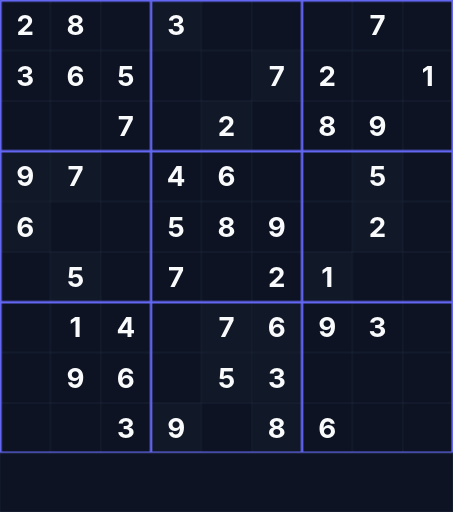
t = 0.00 s
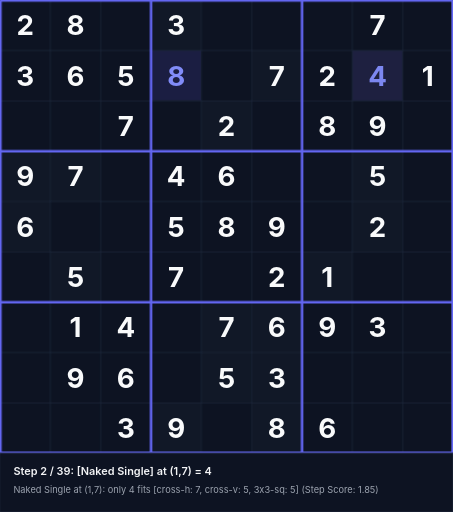
t = 1.58 s
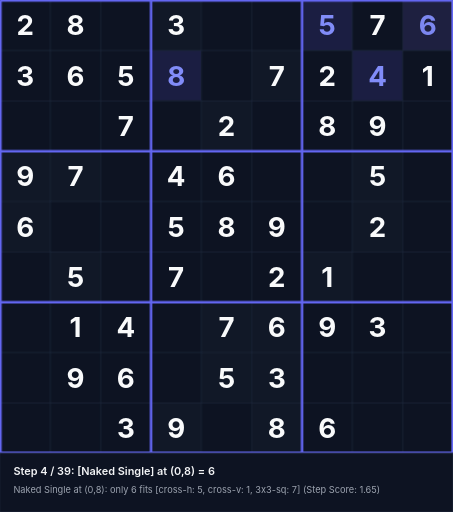
t = 3.39 s
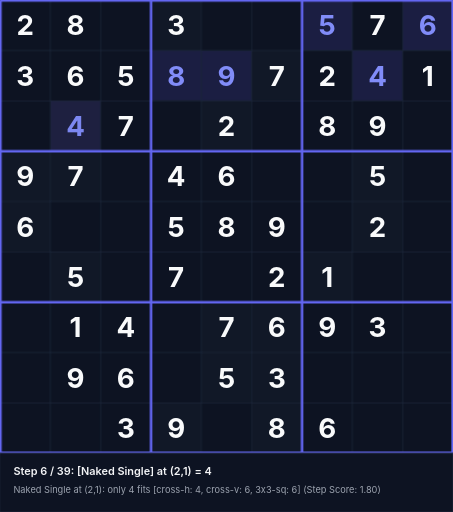
t = 5.18 s
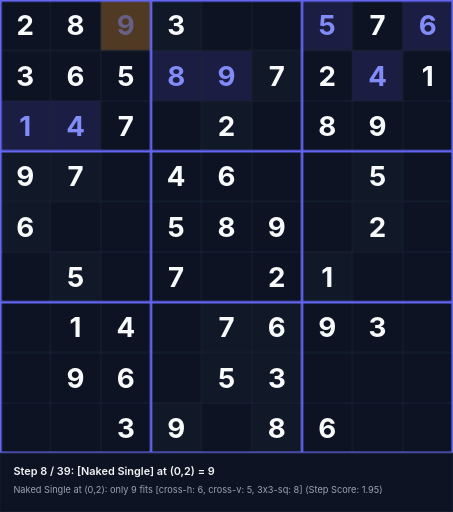
t = 6.55 s
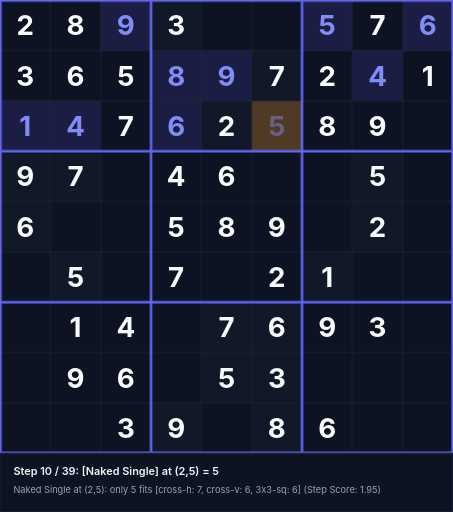
t = 8.35 s

The animated SVG that drew these frames (rendered in a browser with its animation timeline set to each time). Animation: 117 CSS @keyframes rules; frames cover the first 8.35 s, repeats indefinitely.

<svg xmlns="http://www.w3.org/2000/svg" viewBox="0 0 540 610" width="540" height="610">
<style>
  .text-given { font-family: 'Inter', system-ui, sans-serif; font-weight: 700; font-size: 33px; text-anchor: middle; dominant-baseline: central; fill: #f9fafb; }
  .text-step { font-family: 'Inter', system-ui, sans-serif; font-weight: 700; font-size: 33px; text-anchor: middle; dominant-baseline: central; fill: #818cf8; }
  .status-text { font-family: 'Inter', system-ui, sans-serif; font-weight: 600; font-size: 13px; fill: #f3f4f6; }
  .sub-status { font-family: 'Inter', system-ui, sans-serif; font-weight: 400; font-size: 11px; fill: #9ca3af; }
@keyframes anim-step-0 {
  0%, 0.00% { opacity: 0; }
  2.56%, 100% { opacity: 1; }
}
@keyframes anim-bg-0 {
  0%, 0.00% { fill: #0d1322; }
  0.10% { fill: rgba(245, 158, 11, 0.45); }
  2.56%, 100% { fill: rgba(99, 102, 241, 0.2); }
}
@keyframes anim-status-0 {
  0%, 0.00% { opacity: 0; }
  0.05%, 2.56% { opacity: 1; }
  2.61%, 100% { opacity: 0; }
}
.step-val-0 { animation: anim-step-0 35.1s infinite; }
.step-bg-0 { animation: anim-bg-0 35.1s infinite; }
.step-status-0 { animation: anim-status-0 35.1s infinite; }
@keyframes anim-step-1 {
  0%, 2.56% { opacity: 0; }
  5.13%, 100% { opacity: 1; }
}
@keyframes anim-bg-1 {
  0%, 2.56% { fill: #0d1322; }
  2.66% { fill: rgba(245, 158, 11, 0.45); }
  5.13%, 100% { fill: rgba(99, 102, 241, 0.2); }
}
@keyframes anim-status-1 {
  0%, 2.56% { opacity: 0; }
  2.61%, 5.13% { opacity: 1; }
  5.18%, 100% { opacity: 0; }
}
.step-val-1 { animation: anim-step-1 35.1s infinite; }
.step-bg-1 { animation: anim-bg-1 35.1s infinite; }
.step-status-1 { animation: anim-status-1 35.1s infinite; }
@keyframes anim-step-2 {
  0%, 5.13% { opacity: 0; }
  7.69%, 100% { opacity: 1; }
}
@keyframes anim-bg-2 {
  0%, 5.13% { fill: #0d1322; }
  5.23% { fill: rgba(245, 158, 11, 0.45); }
  7.69%, 100% { fill: rgba(99, 102, 241, 0.2); }
}
@keyframes anim-status-2 {
  0%, 5.13% { opacity: 0; }
  5.18%, 7.69% { opacity: 1; }
  7.74%, 100% { opacity: 0; }
}
.step-val-2 { animation: anim-step-2 35.1s infinite; }
.step-bg-2 { animation: anim-bg-2 35.1s infinite; }
.step-status-2 { animation: anim-status-2 35.1s infinite; }
@keyframes anim-step-3 {
  0%, 7.69% { opacity: 0; }
  10.26%, 100% { opacity: 1; }
}
@keyframes anim-bg-3 {
  0%, 7.69% { fill: #0d1322; }
  7.79% { fill: rgba(245, 158, 11, 0.45); }
  10.26%, 100% { fill: rgba(99, 102, 241, 0.2); }
}
@keyframes anim-status-3 {
  0%, 7.69% { opacity: 0; }
  7.74%, 10.26% { opacity: 1; }
  10.31%, 100% { opacity: 0; }
}
.step-val-3 { animation: anim-step-3 35.1s infinite; }
.step-bg-3 { animation: anim-bg-3 35.1s infinite; }
.step-status-3 { animation: anim-status-3 35.1s infinite; }
@keyframes anim-step-4 {
  0%, 10.26% { opacity: 0; }
  12.82%, 100% { opacity: 1; }
}
@keyframes anim-bg-4 {
  0%, 10.26% { fill: #0d1322; }
  10.36% { fill: rgba(245, 158, 11, 0.45); }
  12.82%, 100% { fill: rgba(99, 102, 241, 0.2); }
}
@keyframes anim-status-4 {
  0%, 10.26% { opacity: 0; }
  10.31%, 12.82% { opacity: 1; }
  12.87%, 100% { opacity: 0; }
}
.step-val-4 { animation: anim-step-4 35.1s infinite; }
.step-bg-4 { animation: anim-bg-4 35.1s infinite; }
.step-status-4 { animation: anim-status-4 35.1s infinite; }
@keyframes anim-step-5 {
  0%, 12.82% { opacity: 0; }
  15.38%, 100% { opacity: 1; }
}
@keyframes anim-bg-5 {
  0%, 12.82% { fill: #0d1322; }
  12.92% { fill: rgba(245, 158, 11, 0.45); }
  15.38%, 100% { fill: rgba(99, 102, 241, 0.2); }
}
@keyframes anim-status-5 {
  0%, 12.82% { opacity: 0; }
  12.87%, 15.38% { opacity: 1; }
  15.43%, 100% { opacity: 0; }
}
.step-val-5 { animation: anim-step-5 35.1s infinite; }
.step-bg-5 { animation: anim-bg-5 35.1s infinite; }
.step-status-5 { animation: anim-status-5 35.1s infinite; }
@keyframes anim-step-6 {
  0%, 15.38% { opacity: 0; }
  17.95%, 100% { opacity: 1; }
}
@keyframes anim-bg-6 {
  0%, 15.38% { fill: #0d1322; }
  15.48% { fill: rgba(245, 158, 11, 0.45); }
  17.95%, 100% { fill: rgba(99, 102, 241, 0.2); }
}
@keyframes anim-status-6 {
  0%, 15.38% { opacity: 0; }
  15.43%, 17.95% { opacity: 1; }
  18.00%, 100% { opacity: 0; }
}
.step-val-6 { animation: anim-step-6 35.1s infinite; }
.step-bg-6 { animation: anim-bg-6 35.1s infinite; }
.step-status-6 { animation: anim-status-6 35.1s infinite; }
@keyframes anim-step-7 {
  0%, 17.95% { opacity: 0; }
  20.51%, 100% { opacity: 1; }
}
@keyframes anim-bg-7 {
  0%, 17.95% { fill: #0d1322; }
  18.05% { fill: rgba(245, 158, 11, 0.45); }
  20.51%, 100% { fill: rgba(99, 102, 241, 0.2); }
}
@keyframes anim-status-7 {
  0%, 17.95% { opacity: 0; }
  18.00%, 20.51% { opacity: 1; }
  20.56%, 100% { opacity: 0; }
}
.step-val-7 { animation: anim-step-7 35.1s infinite; }
.step-bg-7 { animation: anim-bg-7 35.1s infinite; }
.step-status-7 { animation: anim-status-7 35.1s infinite; }
@keyframes anim-step-8 {
  0%, 20.51% { opacity: 0; }
  23.08%, 100% { opacity: 1; }
}
@keyframes anim-bg-8 {
  0%, 20.51% { fill: #0d1322; }
  20.61% { fill: rgba(245, 158, 11, 0.45); }
  23.08%, 100% { fill: rgba(99, 102, 241, 0.2); }
}
@keyframes anim-status-8 {
  0%, 20.51% { opacity: 0; }
  20.56%, 23.08% { opacity: 1; }
  23.13%, 100% { opacity: 0; }
}
.step-val-8 { animation: anim-step-8 35.1s infinite; }
.step-bg-8 { animation: anim-bg-8 35.1s infinite; }
.step-status-8 { animation: anim-status-8 35.1s infinite; }
@keyframes anim-step-9 {
  0%, 23.08% { opacity: 0; }
  25.64%, 100% { opacity: 1; }
}
@keyframes anim-bg-9 {
  0%, 23.08% { fill: #0d1322; }
  23.18% { fill: rgba(245, 158, 11, 0.45); }
  25.64%, 100% { fill: rgba(99, 102, 241, 0.2); }
}
@keyframes anim-status-9 {
  0%, 23.08% { opacity: 0; }
  23.13%, 25.64% { opacity: 1; }
  25.69%, 100% { opacity: 0; }
}
.step-val-9 { animation: anim-step-9 35.1s infinite; }
.step-bg-9 { animation: anim-bg-9 35.1s infinite; }
.step-status-9 { animation: anim-status-9 35.1s infinite; }
@keyframes anim-step-10 {
  0%, 25.64% { opacity: 0; }
  28.21%, 100% { opacity: 1; }
}
@keyframes anim-bg-10 {
  0%, 25.64% { fill: #0d1322; }
  25.74% { fill: rgba(245, 158, 11, 0.45); }
  28.21%, 100% { fill: rgba(99, 102, 241, 0.2); }
}
@keyframes anim-status-10 {
  0%, 25.64% { opacity: 0; }
  25.69%, 28.21% { opacity: 1; }
  28.26%, 100% { opacity: 0; }
}
.step-val-10 { animation: anim-step-10 35.1s infinite; }
.step-bg-10 { animation: anim-bg-10 35.1s infinite; }
.step-status-10 { animation: anim-status-10 35.1s infinite; }
@keyframes anim-step-11 {
  0%, 28.21% { opacity: 0; }
  30.77%, 100% { opacity: 1; }
}
@keyframes anim-bg-11 {
  0%, 28.21% { fill: #0d1322; }
  28.31% { fill: rgba(245, 158, 11, 0.45); }
  30.77%, 100% { fill: rgba(99, 102, 241, 0.2); }
}
@keyframes anim-status-11 {
  0%, 28.21% { opacity: 0; }
  28.26%, 30.77% { opacity: 1; }
  30.82%, 100% { opacity: 0; }
}
.step-val-11 { animation: anim-step-11 35.1s infinite; }
.step-bg-11 { animation: anim-bg-11 35.1s infinite; }
.step-status-11 { animation: anim-status-11 35.1s infinite; }
@keyframes anim-step-12 {
  0%, 30.77% { opacity: 0; }
  33.33%, 100% { opacity: 1; }
}
@keyframes anim-bg-12 {
  0%, 30.77% { fill: #0d1322; }
  30.87% { fill: rgba(245, 158, 11, 0.45); }
  33.33%, 100% { fill: rgba(99, 102, 241, 0.2); }
}
@keyframes anim-status-12 {
  0%, 30.77% { opacity: 0; }
  30.82%, 33.33% { opacity: 1; }
  33.38%, 100% { opacity: 0; }
}
.step-val-12 { animation: anim-step-12 35.1s infinite; }
.step-bg-12 { animation: anim-bg-12 35.1s infinite; }
.step-status-12 { animation: anim-status-12 35.1s infinite; }
@keyframes anim-step-13 {
  0%, 33.33% { opacity: 0; }
  35.90%, 100% { opacity: 1; }
}
@keyframes anim-bg-13 {
  0%, 33.33% { fill: #0d1322; }
  33.43% { fill: rgba(245, 158, 11, 0.45); }
  35.90%, 100% { fill: rgba(99, 102, 241, 0.2); }
}
@keyframes anim-status-13 {
  0%, 33.33% { opacity: 0; }
  33.38%, 35.90% { opacity: 1; }
  35.95%, 100% { opacity: 0; }
}
.step-val-13 { animation: anim-step-13 35.1s infinite; }
.step-bg-13 { animation: anim-bg-13 35.1s infinite; }
.step-status-13 { animation: anim-status-13 35.1s infinite; }
@keyframes anim-step-14 {
  0%, 35.90% { opacity: 0; }
  38.46%, 100% { opacity: 1; }
}
@keyframes anim-bg-14 {
  0%, 35.90% { fill: #0d1322; }
  36.00% { fill: rgba(245, 158, 11, 0.45); }
  38.46%, 100% { fill: rgba(99, 102, 241, 0.2); }
}
@keyframes anim-status-14 {
  0%, 35.90% { opacity: 0; }
  35.95%, 38.46% { opacity: 1; }
  38.51%, 100% { opacity: 0; }
}
.step-val-14 { animation: anim-step-14 35.1s infinite; }
.step-bg-14 { animation: anim-bg-14 35.1s infinite; }
.step-status-14 { animation: anim-status-14 35.1s infinite; }
@keyframes anim-step-15 {
  0%, 38.46% { opacity: 0; }
  41.03%, 100% { opacity: 1; }
}
@keyframes anim-bg-15 {
  0%, 38.46% { fill: #0d1322; }
  38.56% { fill: rgba(245, 158, 11, 0.45); }
  41.03%, 100% { fill: rgba(99, 102, 241, 0.2); }
}
@keyframes anim-status-15 {
  0%, 38.46% { opacity: 0; }
  38.51%, 41.03% { opacity: 1; }
  41.08%, 100% { opacity: 0; }
}
.step-val-15 { animation: anim-step-15 35.1s infinite; }
.step-bg-15 { animation: anim-bg-15 35.1s infinite; }
.step-status-15 { animation: anim-status-15 35.1s infinite; }
@keyframes anim-step-16 {
  0%, 41.03% { opacity: 0; }
  43.59%, 100% { opacity: 1; }
}
@keyframes anim-bg-16 {
  0%, 41.03% { fill: #0d1322; }
  41.13% { fill: rgba(245, 158, 11, 0.45); }
  43.59%, 100% { fill: rgba(99, 102, 241, 0.2); }
}
@keyframes anim-status-16 {
  0%, 41.03% { opacity: 0; }
  41.08%, 43.59% { opacity: 1; }
  43.64%, 100% { opacity: 0; }
}
.step-val-16 { animation: anim-step-16 35.1s infinite; }
.step-bg-16 { animation: anim-bg-16 35.1s infinite; }
.step-status-16 { animation: anim-status-16 35.1s infinite; }
@keyframes anim-step-17 {
  0%, 43.59% { opacity: 0; }
  46.15%, 100% { opacity: 1; }
}
@keyframes anim-bg-17 {
  0%, 43.59% { fill: #0d1322; }
  43.69% { fill: rgba(245, 158, 11, 0.45); }
  46.15%, 100% { fill: rgba(99, 102, 241, 0.2); }
}
@keyframes anim-status-17 {
  0%, 43.59% { opacity: 0; }
  43.64%, 46.15% { opacity: 1; }
  46.20%, 100% { opacity: 0; }
}
.step-val-17 { animation: anim-step-17 35.1s infinite; }
.step-bg-17 { animation: anim-bg-17 35.1s infinite; }
.step-status-17 { animation: anim-status-17 35.1s infinite; }
@keyframes anim-step-18 {
  0%, 46.15% { opacity: 0; }
  48.72%, 100% { opacity: 1; }
}
@keyframes anim-bg-18 {
  0%, 46.15% { fill: #0d1322; }
  46.25% { fill: rgba(245, 158, 11, 0.45); }
  48.72%, 100% { fill: rgba(99, 102, 241, 0.2); }
}
@keyframes anim-status-18 {
  0%, 46.15% { opacity: 0; }
  46.20%, 48.72% { opacity: 1; }
  48.77%, 100% { opacity: 0; }
}
.step-val-18 { animation: anim-step-18 35.1s infinite; }
.step-bg-18 { animation: anim-bg-18 35.1s infinite; }
.step-status-18 { animation: anim-status-18 35.1s infinite; }
@keyframes anim-step-19 {
  0%, 48.72% { opacity: 0; }
  51.28%, 100% { opacity: 1; }
}
@keyframes anim-bg-19 {
  0%, 48.72% { fill: #0d1322; }
  48.82% { fill: rgba(245, 158, 11, 0.45); }
  51.28%, 100% { fill: rgba(99, 102, 241, 0.2); }
}
@keyframes anim-status-19 {
  0%, 48.72% { opacity: 0; }
  48.77%, 51.28% { opacity: 1; }
  51.33%, 100% { opacity: 0; }
}
.step-val-19 { animation: anim-step-19 35.1s infinite; }
.step-bg-19 { animation: anim-bg-19 35.1s infinite; }
.step-status-19 { animation: anim-status-19 35.1s infinite; }
@keyframes anim-step-20 {
  0%, 51.28% { opacity: 0; }
  53.85%, 100% { opacity: 1; }
}
@keyframes anim-bg-20 {
  0%, 51.28% { fill: #0d1322; }
  51.38% { fill: rgba(245, 158, 11, 0.45); }
  53.85%, 100% { fill: rgba(99, 102, 241, 0.2); }
}
@keyframes anim-status-20 {
  0%, 51.28% { opacity: 0; }
  51.33%, 53.85% { opacity: 1; }
  53.90%, 100% { opacity: 0; }
}
.step-val-20 { animation: anim-step-20 35.1s infinite; }
.step-bg-20 { animation: anim-bg-20 35.1s infinite; }
.step-status-20 { animation: anim-status-20 35.1s infinite; }
@keyframes anim-step-21 {
  0%, 53.85% { opacity: 0; }
  56.41%, 100% { opacity: 1; }
}
@keyframes anim-bg-21 {
  0%, 53.85% { fill: #0d1322; }
  53.95% { fill: rgba(245, 158, 11, 0.45); }
  56.41%, 100% { fill: rgba(99, 102, 241, 0.2); }
}
@keyframes anim-status-21 {
  0%, 53.85% { opacity: 0; }
  53.90%, 56.41% { opacity: 1; }
  56.46%, 100% { opacity: 0; }
}
.step-val-21 { animation: anim-step-21 35.1s infinite; }
.step-bg-21 { animation: anim-bg-21 35.1s infinite; }
.step-status-21 { animation: anim-status-21 35.1s infinite; }
@keyframes anim-step-22 {
  0%, 56.41% { opacity: 0; }
  58.97%, 100% { opacity: 1; }
}
@keyframes anim-bg-22 {
  0%, 56.41% { fill: #0d1322; }
  56.51% { fill: rgba(245, 158, 11, 0.45); }
  58.97%, 100% { fill: rgba(99, 102, 241, 0.2); }
}
@keyframes anim-status-22 {
  0%, 56.41% { opacity: 0; }
  56.46%, 58.97% { opacity: 1; }
  59.02%, 100% { opacity: 0; }
}
.step-val-22 { animation: anim-step-22 35.1s infinite; }
.step-bg-22 { animation: anim-bg-22 35.1s infinite; }
.step-status-22 { animation: anim-status-22 35.1s infinite; }
@keyframes anim-step-23 {
  0%, 58.97% { opacity: 0; }
  61.54%, 100% { opacity: 1; }
}
@keyframes anim-bg-23 {
  0%, 58.97% { fill: #0d1322; }
  59.07% { fill: rgba(245, 158, 11, 0.45); }
  61.54%, 100% { fill: rgba(99, 102, 241, 0.2); }
}
@keyframes anim-status-23 {
  0%, 58.97% { opacity: 0; }
  59.02%, 61.54% { opacity: 1; }
  61.59%, 100% { opacity: 0; }
}
.step-val-23 { animation: anim-step-23 35.1s infinite; }
.step-bg-23 { animation: anim-bg-23 35.1s infinite; }
.step-status-23 { animation: anim-status-23 35.1s infinite; }
@keyframes anim-step-24 {
  0%, 61.54% { opacity: 0; }
  64.10%, 100% { opacity: 1; }
}
@keyframes anim-bg-24 {
  0%, 61.54% { fill: #0d1322; }
  61.64% { fill: rgba(245, 158, 11, 0.45); }
  64.10%, 100% { fill: rgba(99, 102, 241, 0.2); }
}
@keyframes anim-status-24 {
  0%, 61.54% { opacity: 0; }
  61.59%, 64.10% { opacity: 1; }
  64.15%, 100% { opacity: 0; }
}
.step-val-24 { animation: anim-step-24 35.1s infinite; }
.step-bg-24 { animation: anim-bg-24 35.1s infinite; }
.step-status-24 { animation: anim-status-24 35.1s infinite; }
@keyframes anim-step-25 {
  0%, 64.10% { opacity: 0; }
  66.67%, 100% { opacity: 1; }
}
@keyframes anim-bg-25 {
  0%, 64.10% { fill: #0d1322; }
  64.20% { fill: rgba(245, 158, 11, 0.45); }
  66.67%, 100% { fill: rgba(99, 102, 241, 0.2); }
}
@keyframes anim-status-25 {
  0%, 64.10% { opacity: 0; }
  64.15%, 66.67% { opacity: 1; }
  66.72%, 100% { opacity: 0; }
}
.step-val-25 { animation: anim-step-25 35.1s infinite; }
.step-bg-25 { animation: anim-bg-25 35.1s infinite; }
.step-status-25 { animation: anim-status-25 35.1s infinite; }
@keyframes anim-step-26 {
  0%, 66.67% { opacity: 0; }
  69.23%, 100% { opacity: 1; }
}
@keyframes anim-bg-26 {
  0%, 66.67% { fill: #0d1322; }
  66.77% { fill: rgba(245, 158, 11, 0.45); }
  69.23%, 100% { fill: rgba(99, 102, 241, 0.2); }
}
@keyframes anim-status-26 {
  0%, 66.67% { opacity: 0; }
  66.72%, 69.23% { opacity: 1; }
  69.28%, 100% { opacity: 0; }
}
.step-val-26 { animation: anim-step-26 35.1s infinite; }
.step-bg-26 { animation: anim-bg-26 35.1s infinite; }
.step-status-26 { animation: anim-status-26 35.1s infinite; }
@keyframes anim-step-27 {
  0%, 69.23% { opacity: 0; }
  71.79%, 100% { opacity: 1; }
}
@keyframes anim-bg-27 {
  0%, 69.23% { fill: #0d1322; }
  69.33% { fill: rgba(245, 158, 11, 0.45); }
  71.79%, 100% { fill: rgba(99, 102, 241, 0.2); }
}
@keyframes anim-status-27 {
  0%, 69.23% { opacity: 0; }
  69.28%, 71.79% { opacity: 1; }
  71.84%, 100% { opacity: 0; }
}
.step-val-27 { animation: anim-step-27 35.1s infinite; }
.step-bg-27 { animation: anim-bg-27 35.1s infinite; }
.step-status-27 { animation: anim-status-27 35.1s infinite; }
@keyframes anim-step-28 {
  0%, 71.79% { opacity: 0; }
  74.36%, 100% { opacity: 1; }
}
@keyframes anim-bg-28 {
  0%, 71.79% { fill: #0d1322; }
  71.89% { fill: rgba(245, 158, 11, 0.45); }
  74.36%, 100% { fill: rgba(99, 102, 241, 0.2); }
}
@keyframes anim-status-28 {
  0%, 71.79% { opacity: 0; }
  71.84%, 74.36% { opacity: 1; }
  74.41%, 100% { opacity: 0; }
}
.step-val-28 { animation: anim-step-28 35.1s infinite; }
.step-bg-28 { animation: anim-bg-28 35.1s infinite; }
.step-status-28 { animation: anim-status-28 35.1s infinite; }
@keyframes anim-step-29 {
  0%, 74.36% { opacity: 0; }
  76.92%, 100% { opacity: 1; }
}
@keyframes anim-bg-29 {
  0%, 74.36% { fill: #0d1322; }
  74.46% { fill: rgba(245, 158, 11, 0.45); }
  76.92%, 100% { fill: rgba(99, 102, 241, 0.2); }
}
@keyframes anim-status-29 {
  0%, 74.36% { opacity: 0; }
  74.41%, 76.92% { opacity: 1; }
  76.97%, 100% { opacity: 0; }
}
.step-val-29 { animation: anim-step-29 35.1s infinite; }
.step-bg-29 { animation: anim-bg-29 35.1s infinite; }
.step-status-29 { animation: anim-status-29 35.1s infinite; }
@keyframes anim-step-30 {
  0%, 76.92% { opacity: 0; }
  79.49%, 100% { opacity: 1; }
}
@keyframes anim-bg-30 {
  0%, 76.92% { fill: #0d1322; }
  77.02% { fill: rgba(245, 158, 11, 0.45); }
  79.49%, 100% { fill: rgba(99, 102, 241, 0.2); }
}
@keyframes anim-status-30 {
  0%, 76.92% { opacity: 0; }
  76.97%, 79.49% { opacity: 1; }
  79.54%, 100% { opacity: 0; }
}
.step-val-30 { animation: anim-step-30 35.1s infinite; }
.step-bg-30 { animation: anim-bg-30 35.1s infinite; }
.step-status-30 { animation: anim-status-30 35.1s infinite; }
@keyframes anim-step-31 {
  0%, 79.49% { opacity: 0; }
  82.05%, 100% { opacity: 1; }
}
@keyframes anim-bg-31 {
  0%, 79.49% { fill: #0d1322; }
  79.59% { fill: rgba(245, 158, 11, 0.45); }
  82.05%, 100% { fill: rgba(99, 102, 241, 0.2); }
}
@keyframes anim-status-31 {
  0%, 79.49% { opacity: 0; }
  79.54%, 82.05% { opacity: 1; }
  82.10%, 100% { opacity: 0; }
}
.step-val-31 { animation: anim-step-31 35.1s infinite; }
.step-bg-31 { animation: anim-bg-31 35.1s infinite; }
.step-status-31 { animation: anim-status-31 35.1s infinite; }
@keyframes anim-step-32 {
  0%, 82.05% { opacity: 0; }
  84.62%, 100% { opacity: 1; }
}
@keyframes anim-bg-32 {
  0%, 82.05% { fill: #0d1322; }
  82.15% { fill: rgba(245, 158, 11, 0.45); }
  84.62%, 100% { fill: rgba(99, 102, 241, 0.2); }
}
@keyframes anim-status-32 {
  0%, 82.05% { opacity: 0; }
  82.10%, 84.62% { opacity: 1; }
  84.67%, 100% { opacity: 0; }
}
.step-val-32 { animation: anim-step-32 35.1s infinite; }
.step-bg-32 { animation: anim-bg-32 35.1s infinite; }
.step-status-32 { animation: anim-status-32 35.1s infinite; }
@keyframes anim-step-33 {
  0%, 84.62% { opacity: 0; }
  87.18%, 100% { opacity: 1; }
}
@keyframes anim-bg-33 {
  0%, 84.62% { fill: #0d1322; }
  84.72% { fill: rgba(245, 158, 11, 0.45); }
  87.18%, 100% { fill: rgba(99, 102, 241, 0.2); }
}
@keyframes anim-status-33 {
  0%, 84.62% { opacity: 0; }
  84.67%, 87.18% { opacity: 1; }
  87.23%, 100% { opacity: 0; }
}
.step-val-33 { animation: anim-step-33 35.1s infinite; }
.step-bg-33 { animation: anim-bg-33 35.1s infinite; }
.step-status-33 { animation: anim-status-33 35.1s infinite; }
@keyframes anim-step-34 {
  0%, 87.18% { opacity: 0; }
  89.74%, 100% { opacity: 1; }
}
@keyframes anim-bg-34 {
  0%, 87.18% { fill: #0d1322; }
  87.28% { fill: rgba(245, 158, 11, 0.45); }
  89.74%, 100% { fill: rgba(99, 102, 241, 0.2); }
}
@keyframes anim-status-34 {
  0%, 87.18% { opacity: 0; }
  87.23%, 89.74% { opacity: 1; }
  89.79%, 100% { opacity: 0; }
}
.step-val-34 { animation: anim-step-34 35.1s infinite; }
.step-bg-34 { animation: anim-bg-34 35.1s infinite; }
.step-status-34 { animation: anim-status-34 35.1s infinite; }
@keyframes anim-step-35 {
  0%, 89.74% { opacity: 0; }
  92.31%, 100% { opacity: 1; }
}
@keyframes anim-bg-35 {
  0%, 89.74% { fill: #0d1322; }
  89.84% { fill: rgba(245, 158, 11, 0.45); }
  92.31%, 100% { fill: rgba(99, 102, 241, 0.2); }
}
@keyframes anim-status-35 {
  0%, 89.74% { opacity: 0; }
  89.79%, 92.31% { opacity: 1; }
  92.36%, 100% { opacity: 0; }
}
.step-val-35 { animation: anim-step-35 35.1s infinite; }
.step-bg-35 { animation: anim-bg-35 35.1s infinite; }
.step-status-35 { animation: anim-status-35 35.1s infinite; }
@keyframes anim-step-36 {
  0%, 92.31% { opacity: 0; }
  94.87%, 100% { opacity: 1; }
}
@keyframes anim-bg-36 {
  0%, 92.31% { fill: #0d1322; }
  92.41% { fill: rgba(245, 158, 11, 0.45); }
  94.87%, 100% { fill: rgba(99, 102, 241, 0.2); }
}
@keyframes anim-status-36 {
  0%, 92.31% { opacity: 0; }
  92.36%, 94.87% { opacity: 1; }
  94.92%, 100% { opacity: 0; }
}
.step-val-36 { animation: anim-step-36 35.1s infinite; }
.step-bg-36 { animation: anim-bg-36 35.1s infinite; }
.step-status-36 { animation: anim-status-36 35.1s infinite; }
@keyframes anim-step-37 {
  0%, 94.87% { opacity: 0; }
  97.44%, 100% { opacity: 1; }
}
@keyframes anim-bg-37 {
  0%, 94.87% { fill: #0d1322; }
  94.97% { fill: rgba(245, 158, 11, 0.45); }
  97.44%, 100% { fill: rgba(99, 102, 241, 0.2); }
}
@keyframes anim-status-37 {
  0%, 94.87% { opacity: 0; }
  94.92%, 97.44% { opacity: 1; }
  97.49%, 100% { opacity: 0; }
}
.step-val-37 { animation: anim-step-37 35.1s infinite; }
.step-bg-37 { animation: anim-bg-37 35.1s infinite; }
.step-status-37 { animation: anim-status-37 35.1s infinite; }
@keyframes anim-step-38 {
  0%, 97.44% { opacity: 0; }
  100.00%, 100% { opacity: 1; }
}
@keyframes anim-bg-38 {
  0%, 97.44% { fill: #0d1322; }
  97.54% { fill: rgba(245, 158, 11, 0.45); }
  100.00%, 100% { fill: rgba(99, 102, 241, 0.2); }
}
@keyframes anim-status-38 {
  0%, 97.44% { opacity: 0; }
  97.49%, 100.00% { opacity: 1; }
  100.05%, 100% { opacity: 0; }
}
.step-val-38 { animation: anim-step-38 35.1s infinite; }
.step-bg-38 { animation: anim-bg-38 35.1s infinite; }
.step-status-38 { animation: anim-status-38 35.1s infinite; }
</style>
<rect width="540" height="610" fill="#090d16"/>
<rect x="0" y="0" width="60" height="60" fill="#0d1322"/>
<text x="30" y="30" class="text-given">2</text>
<rect x="60" y="0" width="60" height="60" fill="#0d1322"/>
<text x="90" y="30" class="text-given">8</text>
<rect x="180" y="0" width="60" height="60" fill="#111827"/>
<text x="210" y="30" class="text-given">3</text>
<rect x="420" y="0" width="60" height="60" fill="#0d1322"/>
<text x="450" y="30" class="text-given">7</text>
<rect x="0" y="60" width="60" height="60" fill="#0d1322"/>
<text x="30" y="90" class="text-given">3</text>
<rect x="60" y="60" width="60" height="60" fill="#0d1322"/>
<text x="90" y="90" class="text-given">6</text>
<rect x="120" y="60" width="60" height="60" fill="#0d1322"/>
<text x="150" y="90" class="text-given">5</text>
<rect x="300" y="60" width="60" height="60" fill="#111827"/>
<text x="330" y="90" class="text-given">7</text>
<rect x="360" y="60" width="60" height="60" fill="#0d1322"/>
<text x="390" y="90" class="text-given">2</text>
<rect x="480" y="60" width="60" height="60" fill="#0d1322"/>
<text x="510" y="90" class="text-given">1</text>
<rect x="120" y="120" width="60" height="60" fill="#0d1322"/>
<text x="150" y="150" class="text-given">7</text>
<rect x="240" y="120" width="60" height="60" fill="#111827"/>
<text x="270" y="150" class="text-given">2</text>
<rect x="360" y="120" width="60" height="60" fill="#0d1322"/>
<text x="390" y="150" class="text-given">8</text>
<rect x="420" y="120" width="60" height="60" fill="#0d1322"/>
<text x="450" y="150" class="text-given">9</text>
<rect x="0" y="180" width="60" height="60" fill="#111827"/>
<text x="30" y="210" class="text-given">9</text>
<rect x="60" y="180" width="60" height="60" fill="#111827"/>
<text x="90" y="210" class="text-given">7</text>
<rect x="180" y="180" width="60" height="60" fill="#0d1322"/>
<text x="210" y="210" class="text-given">4</text>
<rect x="240" y="180" width="60" height="60" fill="#0d1322"/>
<text x="270" y="210" class="text-given">6</text>
<rect x="420" y="180" width="60" height="60" fill="#111827"/>
<text x="450" y="210" class="text-given">5</text>
<rect x="0" y="240" width="60" height="60" fill="#111827"/>
<text x="30" y="270" class="text-given">6</text>
<rect x="180" y="240" width="60" height="60" fill="#0d1322"/>
<text x="210" y="270" class="text-given">5</text>
<rect x="240" y="240" width="60" height="60" fill="#0d1322"/>
<text x="270" y="270" class="text-given">8</text>
<rect x="300" y="240" width="60" height="60" fill="#0d1322"/>
<text x="330" y="270" class="text-given">9</text>
<rect x="420" y="240" width="60" height="60" fill="#111827"/>
<text x="450" y="270" class="text-given">2</text>
<rect x="60" y="300" width="60" height="60" fill="#111827"/>
<text x="90" y="330" class="text-given">5</text>
<rect x="180" y="300" width="60" height="60" fill="#0d1322"/>
<text x="210" y="330" class="text-given">7</text>
<rect x="300" y="300" width="60" height="60" fill="#0d1322"/>
<text x="330" y="330" class="text-given">2</text>
<rect x="360" y="300" width="60" height="60" fill="#111827"/>
<text x="390" y="330" class="text-given">1</text>
<rect x="60" y="360" width="60" height="60" fill="#0d1322"/>
<text x="90" y="390" class="text-given">1</text>
<rect x="120" y="360" width="60" height="60" fill="#0d1322"/>
<text x="150" y="390" class="text-given">4</text>
<rect x="240" y="360" width="60" height="60" fill="#111827"/>
<text x="270" y="390" class="text-given">7</text>
<rect x="300" y="360" width="60" height="60" fill="#111827"/>
<text x="330" y="390" class="text-given">6</text>
<rect x="360" y="360" width="60" height="60" fill="#0d1322"/>
<text x="390" y="390" class="text-given">9</text>
<rect x="420" y="360" width="60" height="60" fill="#0d1322"/>
<text x="450" y="390" class="text-given">3</text>
<rect x="60" y="420" width="60" height="60" fill="#0d1322"/>
<text x="90" y="450" class="text-given">9</text>
<rect x="120" y="420" width="60" height="60" fill="#0d1322"/>
<text x="150" y="450" class="text-given">6</text>
<rect x="240" y="420" width="60" height="60" fill="#111827"/>
<text x="270" y="450" class="text-given">5</text>
<rect x="300" y="420" width="60" height="60" fill="#111827"/>
<text x="330" y="450" class="text-given">3</text>
<rect x="120" y="480" width="60" height="60" fill="#0d1322"/>
<text x="150" y="510" class="text-given">3</text>
<rect x="180" y="480" width="60" height="60" fill="#111827"/>
<text x="210" y="510" class="text-given">9</text>
<rect x="300" y="480" width="60" height="60" fill="#111827"/>
<text x="330" y="510" class="text-given">8</text>
<rect x="360" y="480" width="60" height="60" fill="#0d1322"/>
<text x="390" y="510" class="text-given">6</text>
<rect x="180" y="60" width="60" height="60" class="step-bg-0"/>
<text x="210" y="90" class="text-step step-val-0">8</text>
<rect x="420" y="60" width="60" height="60" class="step-bg-1"/>
<text x="450" y="90" class="text-step step-val-1">4</text>
<rect x="360" y="0" width="60" height="60" class="step-bg-2"/>
<text x="390" y="30" class="text-step step-val-2">5</text>
<rect x="480" y="0" width="60" height="60" class="step-bg-3"/>
<text x="510" y="30" class="text-step step-val-3">6</text>
<rect x="240" y="60" width="60" height="60" class="step-bg-4"/>
<text x="270" y="90" class="text-step step-val-4">9</text>
<rect x="60" y="120" width="60" height="60" class="step-bg-5"/>
<text x="90" y="150" class="text-step step-val-5">4</text>
<rect x="0" y="120" width="60" height="60" class="step-bg-6"/>
<text x="30" y="150" class="text-step step-val-6">1</text>
<rect x="120" y="0" width="60" height="60" class="step-bg-7"/>
<text x="150" y="30" class="text-step step-val-7">9</text>
<rect x="180" y="120" width="60" height="60" class="step-bg-8"/>
<text x="210" y="150" class="text-step step-val-8">6</text>
<rect x="300" y="120" width="60" height="60" class="step-bg-9"/>
<text x="330" y="150" class="text-step step-val-9">5</text>
<rect x="480" y="120" width="60" height="60" class="step-bg-10"/>
<text x="510" y="150" class="text-step step-val-10">3</text>
<rect x="300" y="180" width="60" height="60" class="step-bg-11"/>
<text x="330" y="210" class="text-step step-val-11">1</text>
<rect x="300" y="0" width="60" height="60" class="step-bg-12"/>
<text x="330" y="30" class="text-step step-val-12">4</text>
<rect x="240" y="0" width="60" height="60" class="step-bg-13"/>
<text x="270" y="30" class="text-step step-val-13">1</text>
<rect x="360" y="180" width="60" height="60" class="step-bg-14"/>
<text x="390" y="210" class="text-step step-val-14">3</text>
<rect x="480" y="180" width="60" height="60" class="step-bg-15"/>
<text x="510" y="210" class="text-step step-val-15">8</text>
<rect x="120" y="180" width="60" height="60" class="step-bg-16"/>
<text x="150" y="210" class="text-step step-val-16">2</text>
<rect x="60" y="240" width="60" height="60" class="step-bg-17"/>
<text x="90" y="270" class="text-step step-val-17">3</text>
<rect x="120" y="240" width="60" height="60" class="step-bg-18"/>
<text x="150" y="270" class="text-step step-val-18">1</text>
<rect x="120" y="300" width="60" height="60" class="step-bg-19"/>
<text x="150" y="330" class="text-step step-val-19">8</text>
<rect x="0" y="300" width="60" height="60" class="step-bg-20"/>
<text x="30" y="330" class="text-step step-val-20">4</text>
<rect x="240" y="300" width="60" height="60" class="step-bg-21"/>
<text x="270" y="330" class="text-step step-val-21">3</text>
<rect x="420" y="300" width="60" height="60" class="step-bg-22"/>
<text x="450" y="330" class="text-step step-val-22">6</text>
<rect x="480" y="300" width="60" height="60" class="step-bg-23"/>
<text x="510" y="330" class="text-step step-val-23">9</text>
<rect x="180" y="360" width="60" height="60" class="step-bg-24"/>
<text x="210" y="390" class="text-step step-val-24">2</text>
<rect x="480" y="360" width="60" height="60" class="step-bg-25"/>
<text x="510" y="390" class="text-step step-val-25">5</text>
<rect x="0" y="360" width="60" height="60" class="step-bg-26"/>
<text x="30" y="390" class="text-step step-val-26">8</text>
<rect x="0" y="420" width="60" height="60" class="step-bg-27"/>
<text x="30" y="450" class="text-step step-val-27">7</text>
<rect x="180" y="420" width="60" height="60" class="step-bg-28"/>
<text x="210" y="450" class="text-step step-val-28">1</text>
<rect x="360" y="420" width="60" height="60" class="step-bg-29"/>
<text x="390" y="450" class="text-step step-val-29">4</text>
<rect x="360" y="240" width="60" height="60" class="step-bg-30"/>
<text x="390" y="270" class="text-step step-val-30">7</text>
<rect x="480" y="240" width="60" height="60" class="step-bg-31"/>
<text x="510" y="270" class="text-step step-val-31">4</text>
<rect x="420" y="420" width="60" height="60" class="step-bg-32"/>
<text x="450" y="450" class="text-step step-val-32">8</text>
<rect x="480" y="420" width="60" height="60" class="step-bg-33"/>
<text x="510" y="450" class="text-step step-val-33">2</text>
<rect x="0" y="480" width="60" height="60" class="step-bg-34"/>
<text x="30" y="510" class="text-step step-val-34">5</text>
<rect x="60" y="480" width="60" height="60" class="step-bg-35"/>
<text x="90" y="510" class="text-step step-val-35">2</text>
<rect x="240" y="480" width="60" height="60" class="step-bg-36"/>
<text x="270" y="510" class="text-step step-val-36">4</text>
<rect x="420" y="480" width="60" height="60" class="step-bg-37"/>
<text x="450" y="510" class="text-step step-val-37">1</text>
<rect x="480" y="480" width="60" height="60" class="step-bg-38"/>
<text x="510" y="510" class="text-step step-val-38">7</text>
<line x1="60" y1="0" x2="60" y2="540" stroke="#1f293d" stroke-width="1"/>
<line x1="0" y1="60" x2="540" y2="60" stroke="#1f293d" stroke-width="1"/>
<line x1="120" y1="0" x2="120" y2="540" stroke="#1f293d" stroke-width="1"/>
<line x1="0" y1="120" x2="540" y2="120" stroke="#1f293d" stroke-width="1"/>
<line x1="240" y1="0" x2="240" y2="540" stroke="#1f293d" stroke-width="1"/>
<line x1="0" y1="240" x2="540" y2="240" stroke="#1f293d" stroke-width="1"/>
<line x1="300" y1="0" x2="300" y2="540" stroke="#1f293d" stroke-width="1"/>
<line x1="0" y1="300" x2="540" y2="300" stroke="#1f293d" stroke-width="1"/>
<line x1="420" y1="0" x2="420" y2="540" stroke="#1f293d" stroke-width="1"/>
<line x1="0" y1="420" x2="540" y2="420" stroke="#1f293d" stroke-width="1"/>
<line x1="480" y1="0" x2="480" y2="540" stroke="#1f293d" stroke-width="1"/>
<line x1="0" y1="480" x2="540" y2="480" stroke="#1f293d" stroke-width="1"/>
<line x1="0" y1="0" x2="0" y2="540" stroke="#6366f1" stroke-width="4"/>
<line x1="0" y1="0" x2="540" y2="0" stroke="#6366f1" stroke-width="4"/>
<line x1="180" y1="0" x2="180" y2="540" stroke="#6366f1" stroke-width="3"/>
<line x1="0" y1="180" x2="540" y2="180" stroke="#6366f1" stroke-width="3"/>
<line x1="360" y1="0" x2="360" y2="540" stroke="#6366f1" stroke-width="3"/>
<line x1="0" y1="360" x2="540" y2="360" stroke="#6366f1" stroke-width="3"/>
<line x1="540" y1="0" x2="540" y2="540" stroke="#6366f1" stroke-width="4"/>
<line x1="0" y1="540" x2="540" y2="540" stroke="#6366f1" stroke-width="4"/>
<rect x="0" y="540" width="540" height="70" fill="#0d1322" stroke="#1f293d" stroke-width="1"/>
<g class="step-status-0">
  <text x="16" y="566" class="status-text">Step 1 / 39: [Naked Single] at (1,3) = 8</text>
  <text x="16" y="588" class="sub-status">Naked Single at (1,3): only 8 fits [cross-h: 6, cross-v: 5, 3x3-sq: 3] (Step Score: 1.70)</text>
</g>
<g class="step-status-1">
  <text x="16" y="566" class="status-text">Step 2 / 39: [Naked Single] at (1,7) = 4</text>
  <text x="16" y="588" class="sub-status">Naked Single at (1,7): only 4 fits [cross-h: 7, cross-v: 5, 3x3-sq: 5] (Step Score: 1.85)</text>
</g>
<g class="step-status-2">
  <text x="16" y="566" class="status-text">Step 3 / 39: [Naked Single] at (0,6) = 5</text>
  <text x="16" y="588" class="sub-status">Naked Single at (0,6): only 5 fits [cross-h: 4, cross-v: 5, 3x3-sq: 6] (Step Score: 1.75)</text>
</g>
<g class="step-status-3">
  <text x="16" y="566" class="status-text">Step 4 / 39: [Naked Single] at (0,8) = 6</text>
  <text x="16" y="588" class="sub-status">Naked Single at (0,8): only 6 fits [cross-h: 5, cross-v: 1, 3x3-sq: 7] (Step Score: 1.65)</text>
</g>
<g class="step-status-4">
  <text x="16" y="566" class="status-text">Step 5 / 39: [Naked Single] at (1,4) = 9</text>
  <text x="16" y="588" class="sub-status">Naked Single at (1,4): only 9 fits [cross-h: 8, cross-v: 5, 3x3-sq: 4] (Step Score: 1.85)</text>
</g>
<g class="step-status-5">
  <text x="16" y="566" class="status-text">Step 6 / 39: [Naked Single] at (2,1) = 4</text>
  <text x="16" y="588" class="sub-status">Naked Single at (2,1): only 4 fits [cross-h: 4, cross-v: 6, 3x3-sq: 6] (Step Score: 1.80)</text>
</g>
<g class="step-status-6">
  <text x="16" y="566" class="status-text">Step 7 / 39: [Naked Single] at (2,0) = 1</text>
  <text x="16" y="588" class="sub-status">Naked Single at (2,0): only 1 fits [cross-h: 5, cross-v: 4, 3x3-sq: 7] (Step Score: 1.80)</text>
</g>
<g class="step-status-7">
  <text x="16" y="566" class="status-text">Step 8 / 39: [Naked Single] at (0,2) = 9</text>
  <text x="16" y="588" class="sub-status">Naked Single at (0,2): only 9 fits [cross-h: 6, cross-v: 5, 3x3-sq: 8] (Step Score: 1.95)</text>
</g>
<g class="step-status-8">
  <text x="16" y="566" class="status-text">Step 9 / 39: [Naked Single] at (2,3) = 6</text>
  <text x="16" y="588" class="sub-status">Naked Single at (2,3): only 6 fits [cross-h: 6, cross-v: 6, 3x3-sq: 5] (Step Score: 1.85)</text>
</g>
<g class="step-status-9">
  <text x="16" y="566" class="status-text">Step 10 / 39: [Naked Single] at (2,5) = 5</text>
  <text x="16" y="588" class="sub-status">Naked Single at (2,5): only 5 fits [cross-h: 7, cross-v: 6, 3x3-sq: 6] (Step Score: 1.95)</text>
</g>
<g class="step-status-10">
  <text x="16" y="566" class="status-text">Step 11 / 39: [Naked Single] at (2,8) = 3</text>
  <text x="16" y="588" class="sub-status">Naked Single at (2,8): only 3 fits [cross-h: 8, cross-v: 2, 3x3-sq: 8] (Step Score: 1.90)</text>
</g>
<g class="step-status-11">
  <text x="16" y="566" class="status-text">Step 12 / 39: [Naked Single] at (3,5) = 1</text>
  <text x="16" y="588" class="sub-status">Naked Single at (3,5): only 1 fits [cross-h: 5, cross-v: 7, 3x3-sq: 7] (Step Score: 1.95)</text>
</g>
<g class="step-status-12">
  <text x="16" y="566" class="status-text">Step 13 / 39: [Naked Single] at (0,5) = 4</text>
  <text x="16" y="588" class="sub-status">Naked Single at (0,5): only 4 fits [cross-h: 7, cross-v: 8, 3x3-sq: 7] (Step Score: 2.10)</text>
</g>
<g class="step-status-13">
  <text x="16" y="566" class="status-text">Step 14 / 39: [Naked Single] at (0,4) = 1</text>
  <text x="16" y="588" class="sub-status">Naked Single at (0,4): only 1 fits [cross-h: 8, cross-v: 6, 3x3-sq: 8] (Step Score: 2.10)</text>
</g>
<g class="step-status-14">
  <text x="16" y="566" class="status-text">Step 15 / 39: [Naked Single] at (3,6) = 3</text>
  <text x="16" y="588" class="sub-status">Naked Single at (3,6): only 3 fits [cross-h: 6, cross-v: 6, 3x3-sq: 3] (Step Score: 1.75)</text>
</g>
<g class="step-status-15">
  <text x="16" y="566" class="status-text">Step 16 / 39: [Naked Single] at (3,8) = 8</text>
  <text x="16" y="588" class="sub-status">Naked Single at (3,8): only 8 fits [cross-h: 7, cross-v: 3, 3x3-sq: 4] (Step Score: 1.70)</text>
</g>
<g class="step-status-16">
  <text x="16" y="566" class="status-text">Step 17 / 39: [Naked Single] at (3,2) = 2</text>
  <text x="16" y="588" class="sub-status">Naked Single at (3,2): only 2 fits [cross-h: 8, cross-v: 6, 3x3-sq: 4] (Step Score: 1.90)</text>
</g>
<g class="step-status-17">
  <text x="16" y="566" class="status-text">Step 18 / 39: [Naked Single] at (4,1) = 3</text>
  <text x="16" y="588" class="sub-status">Naked Single at (4,1): only 3 fits [cross-h: 5, cross-v: 7, 3x3-sq: 5] (Step Score: 1.85)</text>
</g>
<g class="step-status-18">
  <text x="16" y="566" class="status-text">Step 19 / 39: [Naked Single] at (4,2) = 1</text>
  <text x="16" y="588" class="sub-status">Naked Single at (4,2): only 1 fits [cross-h: 6, cross-v: 7, 3x3-sq: 6] (Step Score: 1.95)</text>
</g>
<g class="step-status-19">
  <text x="16" y="566" class="status-text">Step 20 / 39: [Naked Single] at (5,2) = 8</text>
  <text x="16" y="588" class="sub-status">Naked Single at (5,2): only 8 fits [cross-h: 4, cross-v: 8, 3x3-sq: 7] (Step Score: 1.95)</text>
</g>
<g class="step-status-20">
  <text x="16" y="566" class="status-text">Step 21 / 39: [Naked Single] at (5,0) = 4</text>
  <text x="16" y="588" class="sub-status">Naked Single at (5,0): only 4 fits [cross-h: 5, cross-v: 5, 3x3-sq: 8] (Step Score: 1.90)</text>
</g>
<g class="step-status-21">
  <text x="16" y="566" class="status-text">Step 22 / 39: [Naked Single] at (5,4) = 3</text>
  <text x="16" y="588" class="sub-status">Naked Single at (5,4): only 3 fits [cross-h: 6, cross-v: 7, 3x3-sq: 8] (Step Score: 2.05)</text>
</g>
<g class="step-status-22">
  <text x="16" y="566" class="status-text">Step 23 / 39: [Naked Single] at (5,7) = 6</text>
  <text x="16" y="588" class="sub-status">Naked Single at (5,7): only 6 fits [cross-h: 7, cross-v: 6, 3x3-sq: 5] (Step Score: 1.90)</text>
</g>
<g class="step-status-23">
  <text x="16" y="566" class="status-text">Step 24 / 39: [Naked Single] at (5,8) = 9</text>
  <text x="16" y="588" class="sub-status">Naked Single at (5,8): only 9 fits [cross-h: 8, cross-v: 4, 3x3-sq: 6] (Step Score: 1.90)</text>
</g>
<g class="step-status-24">
  <text x="16" y="566" class="status-text">Step 25 / 39: [Naked Single] at (6,3) = 2</text>
  <text x="16" y="588" class="sub-status">Naked Single at (6,3): only 2 fits [cross-h: 6, cross-v: 7, 3x3-sq: 6] (Step Score: 1.95)</text>
</g>
<g class="step-status-25">
  <text x="16" y="566" class="status-text">Step 26 / 39: [Naked Single] at (6,8) = 5</text>
  <text x="16" y="588" class="sub-status">Naked Single at (6,8): only 5 fits [cross-h: 7, cross-v: 5, 3x3-sq: 3] (Step Score: 1.75)</text>
</g>
<g class="step-status-26">
  <text x="16" y="566" class="status-text">Step 27 / 39: [Naked Single] at (6,0) = 8</text>
  <text x="16" y="588" class="sub-status">Naked Single at (6,0): only 8 fits [cross-h: 8, cross-v: 6, 3x3-sq: 5] (Step Score: 1.95)</text>
</g>
<g class="step-status-27">
  <text x="16" y="566" class="status-text">Step 28 / 39: [Naked Single] at (7,0) = 7</text>
  <text x="16" y="588" class="sub-status">Naked Single at (7,0): only 7 fits [cross-h: 4, cross-v: 7, 3x3-sq: 6] (Step Score: 1.85)</text>
</g>
<g class="step-status-28">
  <text x="16" y="566" class="status-text">Step 29 / 39: [Naked Single] at (7,3) = 1</text>
  <text x="16" y="588" class="sub-status">Naked Single at (7,3): only 1 fits [cross-h: 5, cross-v: 8, 3x3-sq: 7] (Step Score: 2.00)</text>
</g>
<g class="step-status-29">
  <text x="16" y="566" class="status-text">Step 30 / 39: [Naked Single] at (7,6) = 4</text>
  <text x="16" y="588" class="sub-status">Naked Single at (7,6): only 4 fits [cross-h: 6, cross-v: 7, 3x3-sq: 4] (Step Score: 1.85)</text>
</g>
<g class="step-status-30">
  <text x="16" y="566" class="status-text">Step 31 / 39: [Naked Single] at (4,6) = 7</text>
  <text x="16" y="588" class="sub-status">Naked Single at (4,6): only 7 fits [cross-h: 7, cross-v: 8, 3x3-sq: 7] (Step Score: 2.10)</text>
</g>
<g class="step-status-31">
  <text x="16" y="566" class="status-text">Step 32 / 39: [Naked Single] at (4,8) = 4</text>
  <text x="16" y="588" class="sub-status">Naked Single at (4,8): only 4 fits [cross-h: 8, cross-v: 6, 3x3-sq: 8] (Step Score: 2.10)</text>
</g>
<g class="step-status-32">
  <text x="16" y="566" class="status-text">Step 33 / 39: [Naked Single] at (7,7) = 8</text>
  <text x="16" y="588" class="sub-status">Naked Single at (7,7): only 8 fits [cross-h: 7, cross-v: 7, 3x3-sq: 5] (Step Score: 1.95)</text>
</g>
<g class="step-status-33">
  <text x="16" y="566" class="status-text">Step 34 / 39: [Naked Single] at (7,8) = 2</text>
  <text x="16" y="588" class="sub-status">Naked Single at (7,8): only 2 fits [cross-h: 8, cross-v: 7, 3x3-sq: 6] (Step Score: 2.05)</text>
</g>
<g class="step-status-34">
  <text x="16" y="566" class="status-text">Step 35 / 39: [Naked Single] at (8,0) = 5</text>
  <text x="16" y="588" class="sub-status">Naked Single at (8,0): only 5 fits [cross-h: 4, cross-v: 8, 3x3-sq: 7] (Step Score: 1.95)</text>
</g>
<g class="step-status-35">
  <text x="16" y="566" class="status-text">Step 36 / 39: [Naked Single] at (8,1) = 2</text>
  <text x="16" y="588" class="sub-status">Naked Single at (8,1): only 2 fits [cross-h: 5, cross-v: 8, 3x3-sq: 8] (Step Score: 2.05)</text>
</g>
<g class="step-status-36">
  <text x="16" y="566" class="status-text">Step 37 / 39: [Naked Single] at (8,4) = 4</text>
  <text x="16" y="588" class="sub-status">Naked Single at (8,4): only 4 fits [cross-h: 6, cross-v: 8, 3x3-sq: 8] (Step Score: 2.10)</text>
</g>
<g class="step-status-37">
  <text x="16" y="566" class="status-text">Step 38 / 39: [Naked Single] at (8,7) = 1</text>
  <text x="16" y="588" class="sub-status">Naked Single at (8,7): only 1 fits [cross-h: 7, cross-v: 8, 3x3-sq: 7] (Step Score: 2.10)</text>
</g>
<g class="step-status-38">
  <text x="16" y="566" class="status-text">Step 39 / 39: [Naked Single] at (8,8) = 7</text>
  <text x="16" y="588" class="sub-status">Naked Single at (8,8): only 7 fits [cross-h: 8, cross-v: 8, 3x3-sq: 8] (Step Score: 2.20)</text>
</g>
</svg>
